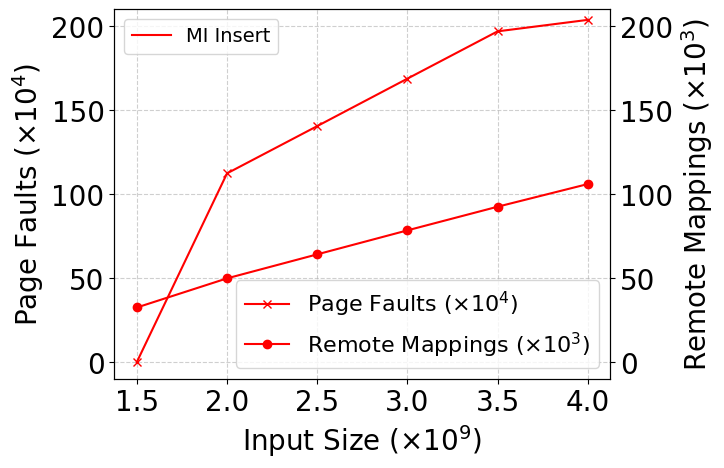

Here is the Python script that generated this plot:
import matplotlib.pyplot as plt
from matplotlib.lines import Line2D
import matplotlib as mpl

mpl.rcParams.update({
    "font.family": "Linux Biolinum O",
    "pdf.fonttype": 42,   # TrueType (ACM safe)
    "ps.fonttype": 42,
    "pdf.use14corefonts": False,  # IMPORTANT
})

# Given data
data_app1 = {
    'Input size': [1.5e9, 2e9, 2.5e9, 3e9, 3.5e9, 4e9],
    'Page Faults': [0, 1122891, 1404299, 1686744, 1968281, 2036595],
    'Remote Mappings': [32456, 49800, 64088, 78366, 92441, 105930]
}

# Extract and scale data
x = data_app1['Input size']
page_faults_scaled = [pf / 1e4 for pf in data_app1['Page Faults']]
remote_mappings_scaled = [rm / 1e3 for rm in data_app1['Remote Mappings']]

# Create figure and left axis
fig, ax1 = plt.subplots()

# Left Y-axis plot
line1, = ax1.plot(
    x, page_faults_scaled,
    color='red', marker='x',
    label=r'Page Faults ($\times 10^{4}$)'
)
ax1.set_xlabel(r"Input Size ($\times 10^{9}$)",fontsize = 20)
ax1.set_ylabel(r'Page Faults ($\times 10^{4}$)',fontsize = 20)
ax1.set_ylim(-10, 210)   # <-- padding below 0
ax1.set_yticks(range(0, 201, 50))  # from 0 to 200, step 50
ax1.tick_params(axis='y', labelsize=20)

# Grid lines
ax1.grid(True, which='both', axis='both', linestyle='--', alpha=0.6)

# Right Y-axis plot
ax2 = ax1.twinx()
line2, = ax2.plot(
    x, remote_mappings_scaled,
    color='red', marker='o',
    label=r'Remote Mappings ($\times 10^{3}$)'
)
ax2.set_ylabel(r'Remote Mappings ($\times 10^{3}$)',fontsize = 20)
ax2.set_ylim(-10, 210)   # <-- same padding
ax2.set_yticks(range(0, 201, 50))
ax2.tick_params(axis='y', labelsize=20)

# Combined legend
# --- First legend: data series ---
lines = [line1, line2]
labels = [line.get_label() for line in lines]
legend1 = ax1.legend(lines, labels, loc="lower right", fontsize=16)

# --- Second legend: line type ---
mi_insert_line = Line2D(
    [0], [0],
    color='red',
    linestyle='-',
    label='MI Insert'
)

legend2 = ax1.legend(
    handles=[mi_insert_line],
    loc="upper left",
    fontsize=14
)

# Keep both legends
ax1.add_artist(legend1)

# Set X-ticks at the actual input-size values
ax1.set_xticks(x)
ax1.set_xticklabels([f"{v/1e9:.1f}" for v in x], fontsize=20)

plt.savefig("PF_RM.pdf", dpi=300, bbox_inches="tight")
plt.show()
